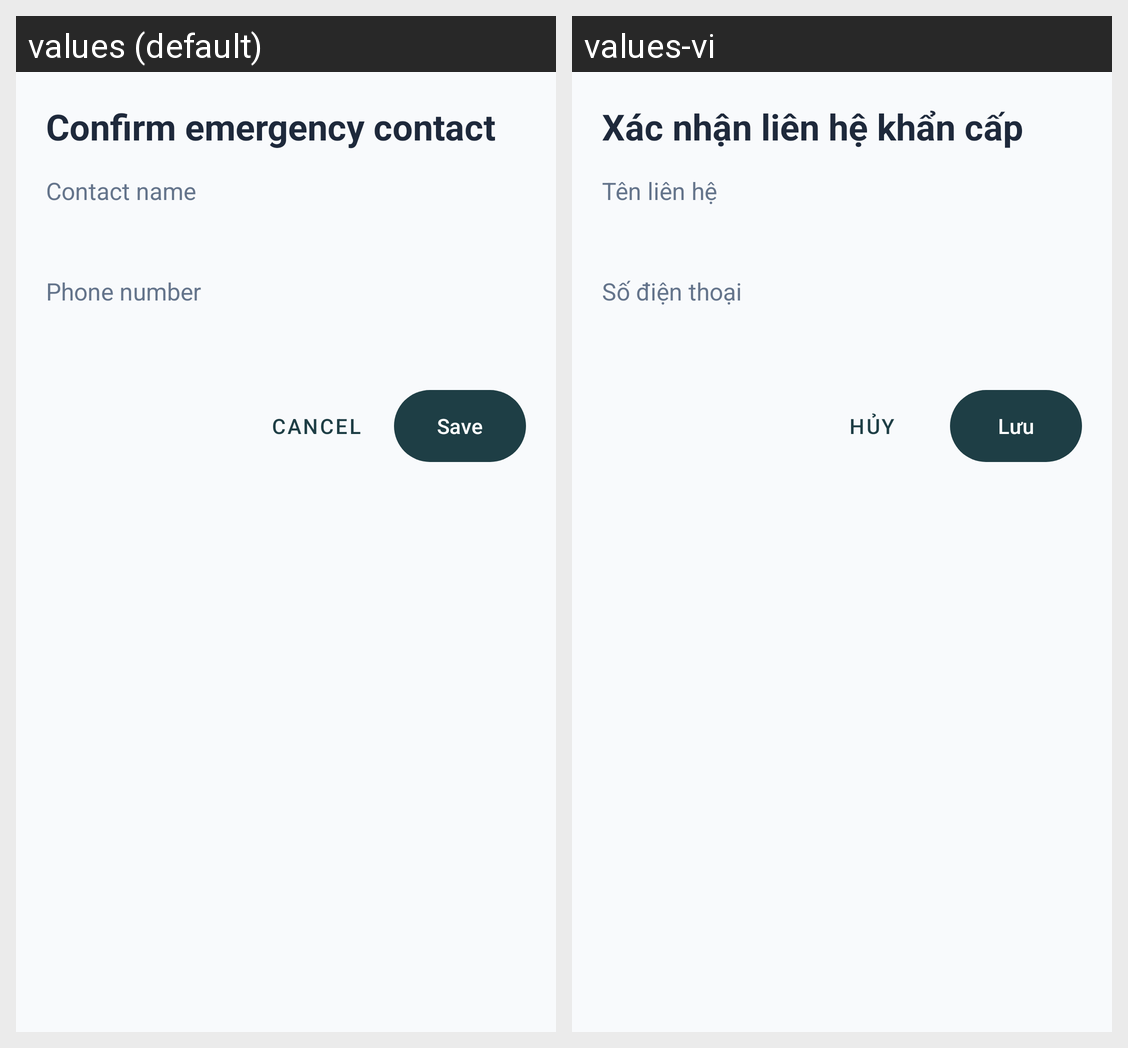

Translations of the strings shown on this Android screen, per locale in the grid:
Android screen res/layout/dialog_add_emergency_contact.xml rendered under 2 locales, left to right: values (default), values-vi. Device: Nexus 5 (rendered at 1080×1920; each locale shown at half size, 540×960, under a caption strip naming it); theme Theme.VoiceAssistant.
Strings drawn on this screen, with the default value and each locale's value (text and hints the layout hard-codes, and strings that could not be matched under every locale, appear in the picture but are not listed):

confirm_emergency_contact_title
  values: Confirm emergency contact
  values-vi: Xác nhận liên hệ khẩn cấp

contact_name_label
  values: Contact name
  values-vi: Tên liên hệ

phone_number_label
  values: Phone number
  values-vi: Số điện thoại

cancel
  values: Cancel
  values-vi: Hủy

save
  values: Save
  values-vi: Lưu
